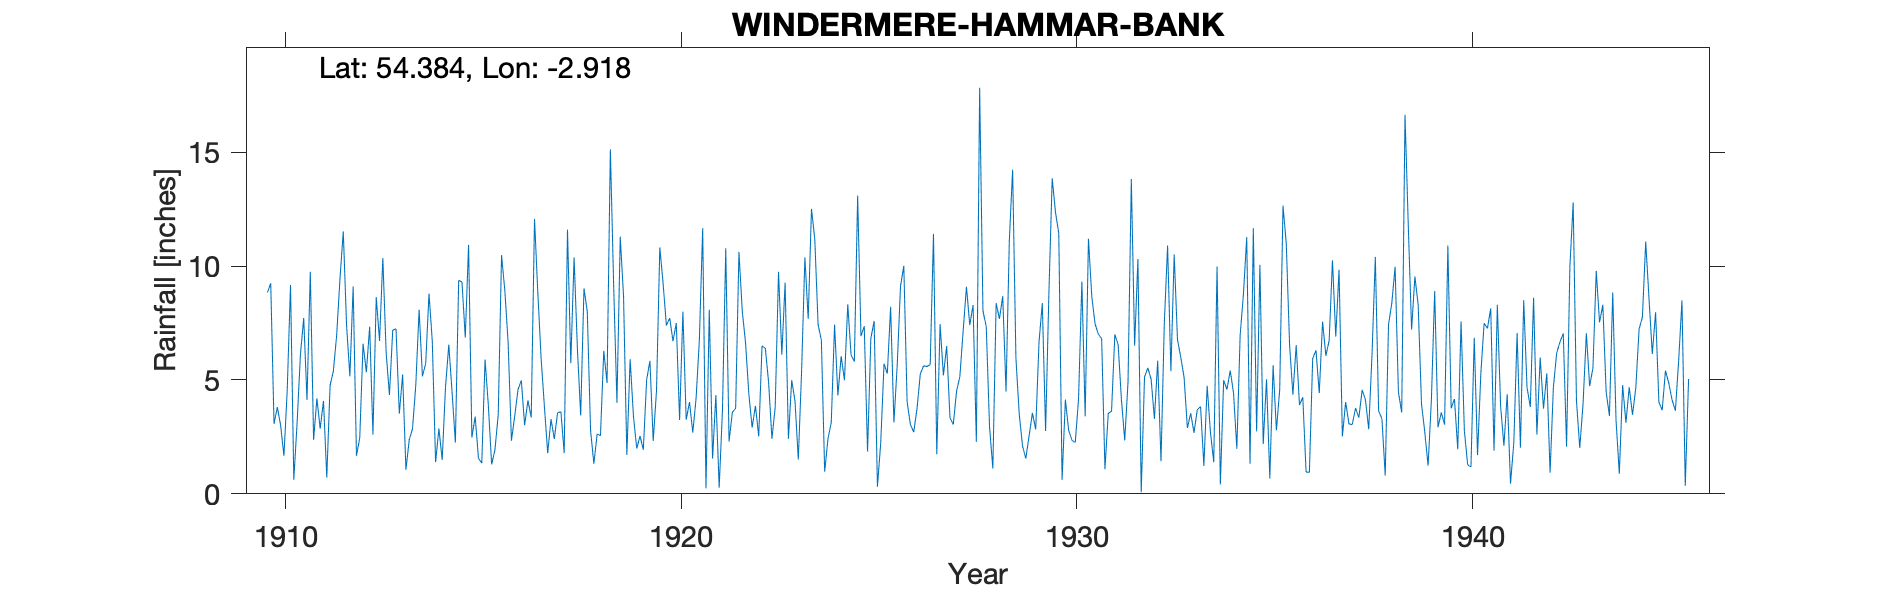

Source data for this figure (header and first rows):
WINDERMERE, HAMMER BANK, , , , , , , , , , , , , , , , , , , , , , , 
Grid ref, SD405991, Long, -2.918, Lat, 54.38, Elevation, 200, ft, , , , , , , , , , , , , , , 
Station no, 3695, , , , , , , , , , , , , , , , , , , , , , 
, 1910, 1911, 1912, 1913, 1914, 1915, 1916, 1917, 1918, 1919, 1920, 1921, 1922, 1923, 1924, 1925, 1926, 1927, 1928, 1929, 1930, 1931, 1932
January, 8.84, 4.12, 7.4, 6.2, 5.72, 6.86, 8.92, 3.83, 9.02, 8.67, 9.22, 11.66, 8.03, 6.11, 6.73, 6.92, 9.12, 7.45, 17.83, 3.51, 11.43, 7.01, 10.31
February, 9.24, 9.75, 5.16, 4.34, 8.79, 10.93, 6.63, 1.79, 8, 1.71, 7.39, 0.24, 6.63, 9.27, 0.97, 7.36, 10.01, 5.2, 8.03, 2.1, 0.62, 6.81, 0.07
March, 3.07, 2.37, 9.1, 7.19, 6.69, 2.47, 2.33, 3.28, 2.78, 5.91, 7.72, 8.08, 4.38, 2.42, 2.42, 1.86, 4.04, 6.49, 7.34, 1.55, 4.14, 1.08, 5.13
April, 3.81, 4.19, 1.67, 7.24, 1.39, 3.39, 3.42, 2.41, 1.32, 3.42, 6.7, 1.55, 2.91, 4.99, 3.14, 6.82, 3.04, 3.34, 2.94, 2.55, 2.78, 3.53, 5.53
May, 3.01, 2.86, 2.46, 3.52, 2.87, 1.56, 4.58, 3.56, 2.63, 1.99, 7.5, 4.34, 3.86, 4.07, 7.43, 7.59, 2.71, 3.04, 1.11, 3.55, 2.35, 3.63, 5.03
June, 1.67, 4.08, 6.59, 5.24, 1.49, 1.35, 4.98, 3.6, 2.55, 2.54, 3.24, 0.27, 2.52, 1.51, 4.32, 0.31, 3.73, 4.51, 8.37, 2.83, 2.25, 7, 3.29
July, 4.55, 0.72, 5.34, 1.06, 4.67, 5.9, 3.01, 1.79, 6.28, 1.93, 8, 3.68, 6.49, 5.4, 6.04, 2.24, 5.26, 5.15, 7.68, 6.65, 4.18, 6.55, 5.84
August, 9.17, 4.76, 7.34, 2.37, 6.55, 3.87, 4.1, 11.6, 4.87, 5, 3.25, 10.78, 6.39, 10.38, 4.99, 5.71, 5.62, 7.16, 8.68, 8.37, 9.32, 4.13, 1.43
September, 0.62, 5.39, 2.6, 2.86, 4.46, 1.29, 3.35, 5.74, 15.12, 5.84, 4.03, 2.3, 4.88, 7.68, 8.32, 5.28, 5.59, 9.09, 4.49, 2.76, 3.4, 2.35, 7.48
October, 3.12, 6.97, 8.64, 4.79, 2.25, 1.93, 12.07, 10.38, 9.17, 2.32, 2.69, 3.58, 2.42, 12.51, 6.1, 8.21, 5.67, 7.41, 11.13, 8.8, 11.2, 4.92, 10.9
November, 6.1, 9.44, 6.71, 8.08, 9.37, 3.49, 8.83, 6.39, 4, 4.54, 4.19, 3.75, 3.81, 11.18, 5.8, 3.13, 11.41, 8.29, 14.23, 13.85, 8.67, 13.82, 5.38
December, 7.72, 11.52, 10.35, 5.16, 9.3, 10.48, 5.95, 3.44, 11.29, 10.82, 6.77, 10.62, 9.75, 7.44, 13.09, 5.65, 1.74, 2.28, 5.95, 12.36, 7.46, 6.5, 10.51
Total, 60.92, 66.17, 73.36, 58.05, 63.55, 53.52, 68.17, 57.81, 77.03, 54.69, 70.7, 60.85, 62.07, 82.96, 69.35, 61.08, 67.94, 69.41, 97.78, 68.88, 67.8, 67.33, 70.9
1919 Jan mistrans, , , , , , , , , , , , , , , , , , , , , , , 
1939 Sept mistranscription, , , , , , , , , , , , , , , , , , , , , , , 
